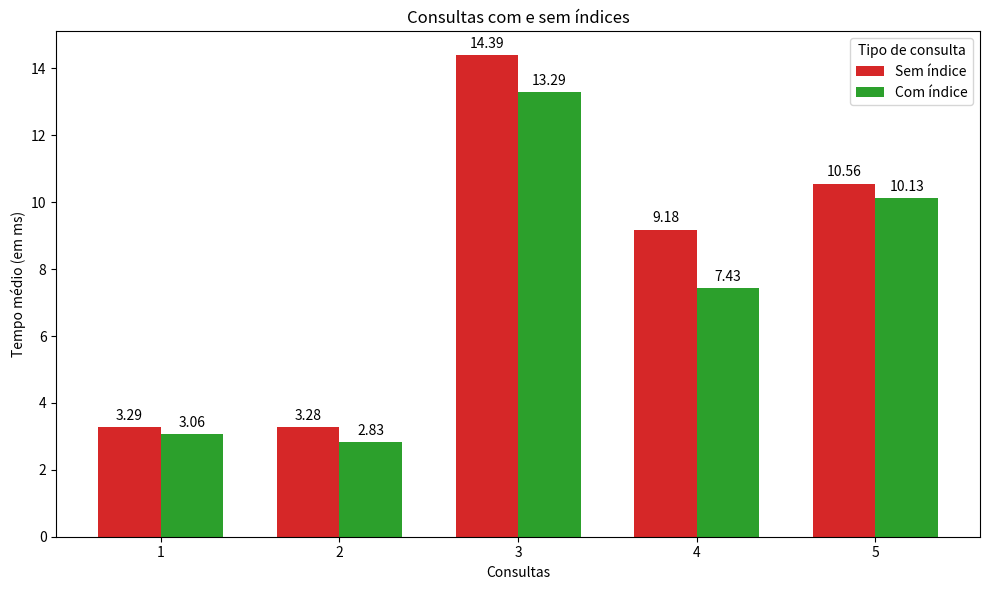

Write Python code to recreate this figure.
import matplotlib.pyplot as plt
import numpy as np

# Dados
labels = ['1','2','3','4','5']
counts_no_index = [3.29, 3.28, 14.39, 9.18, 10.56]
counts_with_index = [3.06, 2.83, 13.29, 7.43, 10.13]

x = np.arange(len(labels))  # posição dos grupos
width = 0.35  # largura das barras

fig, ax = plt.subplots(figsize=(10, 6))

# Barras
bars1 = ax.bar(x - width/2, counts_no_index, width, label='Sem índice', color='tab:red')
bars2 = ax.bar(x + width/2, counts_with_index, width, label='Com índice', color='tab:green')

# Rótulos e título
ax.set_ylabel('Tempo médio (em ms)')
ax.set_xlabel('Consultas')
ax.set_title('Consultas com e sem índices')
ax.set_xticks(x)
ax.set_xticklabels(labels)
ax.legend(title='Tipo de consulta')

# Rótulos nas barras
ax.bar_label(bars1, padding=3)
ax.bar_label(bars2, padding=3)

# Layout ajustado
plt.tight_layout()
plt.show()
